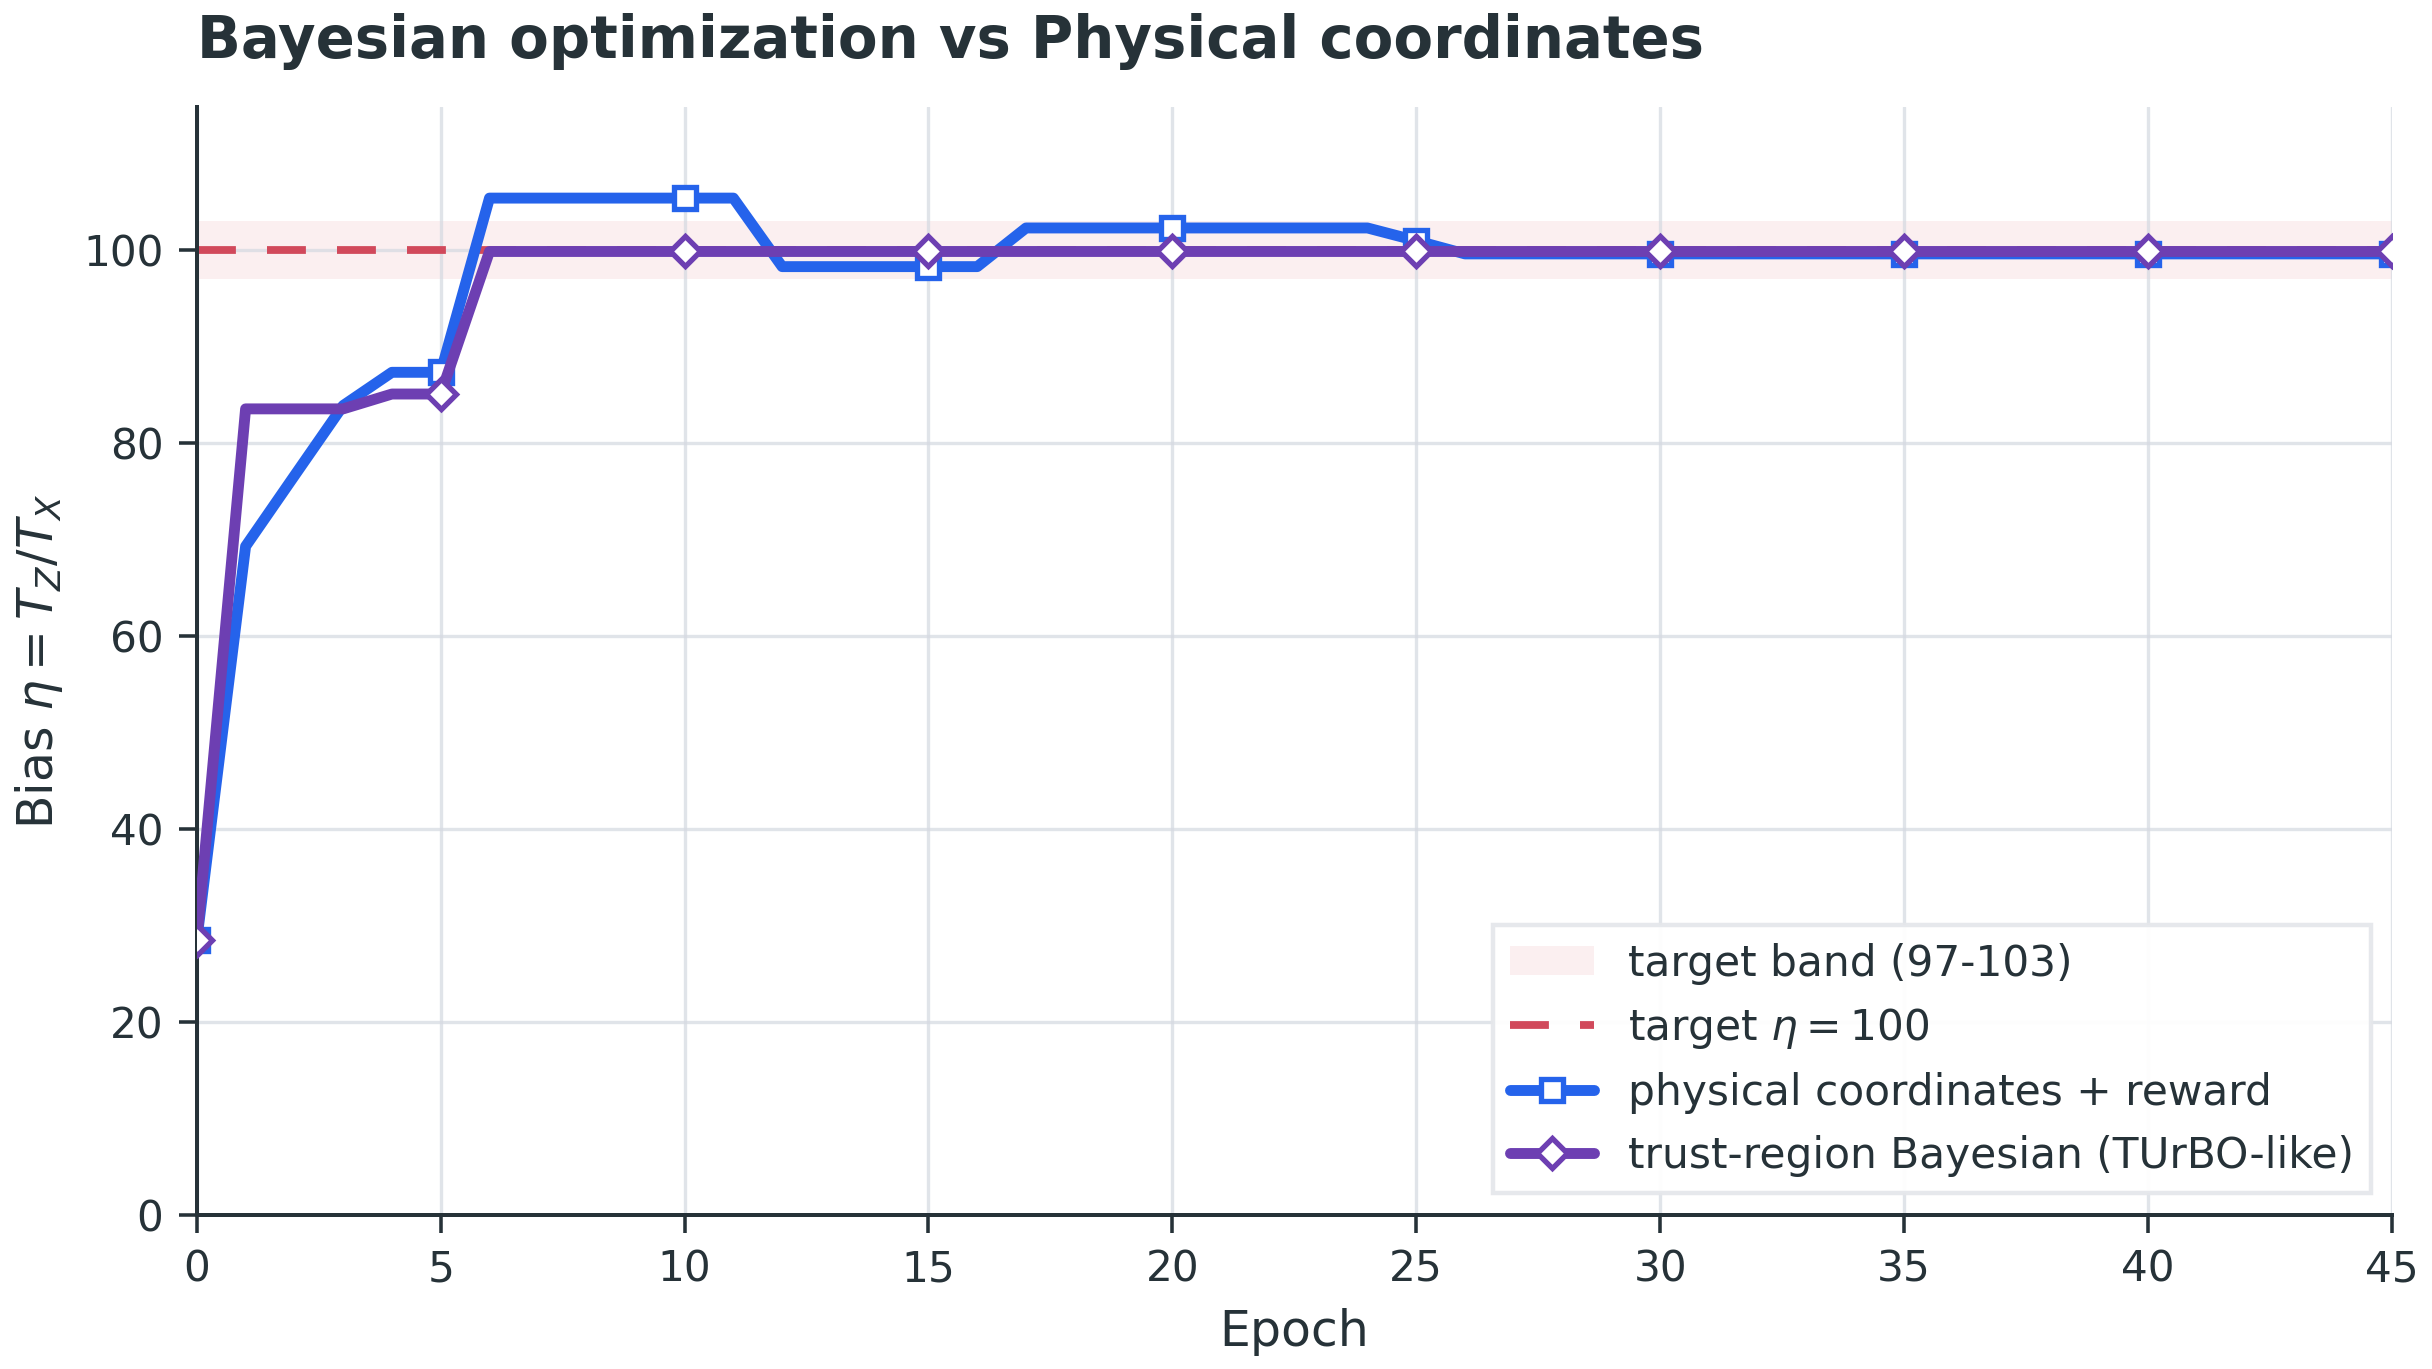

Source data for this figure (header and first rows):
epoch, bias, algorithm, target_bias, target_lower, target_upper, incumbent_reward, incumbent_T_X, incumbent_T_Z, optimizer_type, trust_region_length, success_counter, failure_counter, best_reward, restart_count
0, 28.47, physical coordinates + reward, 100.0, 97.0, 103.0, -390.6, 0.4956, 14.11, physical-coordinate CMA-ES, , , , , 
1, 69.26, physical coordinates + reward, 100.0, 97.0, 103.0, -29, 0.3127, 21.66, physical-coordinate CMA-ES, , , , , 
2, 76.57, physical coordinates + reward, 100.0, 97.0, 103.0, -14.06, 0.2701, 20.68, physical-coordinate CMA-ES, , , , , 
3, 83.85, physical coordinates + reward, 100.0, 97.0, 103.0, -4.941, 0.2739, 22.97, physical-coordinate CMA-ES, , , , , 
4, 87.29, physical coordinates + reward, 100.0, 97.0, 103.0, -2.384, 0.2368, 20.67, physical-coordinate CMA-ES, , , , , 
5, 87.29, physical coordinates + reward, 100.0, 97.0, 103.0, -2.384, 0.2368, 20.67, physical-coordinate CMA-ES, , , , , 
6, 105.3, physical coordinates + reward, 100.0, 97.0, 103.0, 0.7666, 0.3518, 37.06, physical-coordinate CMA-ES, , , , , 
7, 105.3, physical coordinates + reward, 100.0, 97.0, 103.0, 0.7666, 0.3518, 37.06, physical-coordinate CMA-ES, , , , , 
8, 105.3, physical coordinates + reward, 100.0, 97.0, 103.0, 0.7666, 0.3518, 37.06, physical-coordinate CMA-ES, , , , , 
9, 105.3, physical coordinates + reward, 100.0, 97.0, 103.0, 0.7666, 0.3518, 37.06, physical-coordinate CMA-ES, , , , , 
10, 105.3, physical coordinates + reward, 100.0, 97.0, 103.0, 0.7666, 0.3518, 37.06, physical-coordinate CMA-ES, , , , , 
11, 105.3, physical coordinates + reward, 100.0, 97.0, 103.0, 0.7666, 0.3518, 37.06, physical-coordinate CMA-ES, , , , , 
12, 98.25, physical coordinates + reward, 100.0, 97.0, 103.0, 0.8205, 0.3258, 32, physical-coordinate CMA-ES, , , , , 
13, 98.25, physical coordinates + reward, 100.0, 97.0, 103.0, 0.8205, 0.3258, 32, physical-coordinate CMA-ES, , , , , 
14, 98.25, physical coordinates + reward, 100.0, 97.0, 103.0, 0.8205, 0.3258, 32, physical-coordinate CMA-ES, , , , , 
15, 98.25, physical coordinates + reward, 100.0, 97.0, 103.0, 0.8205, 0.3258, 32, physical-coordinate CMA-ES, , , , , 
16, 98.25, physical coordinates + reward, 100.0, 97.0, 103.0, 0.8205, 0.3258, 32, physical-coordinate CMA-ES, , , , , 
17, 102.3, physical coordinates + reward, 100.0, 97.0, 103.0, 0.9302, 0.3735, 38.19, physical-coordinate CMA-ES, , , , , 
18, 102.3, physical coordinates + reward, 100.0, 97.0, 103.0, 0.9302, 0.3735, 38.19, physical-coordinate CMA-ES, , , , , 
19, 102.3, physical coordinates + reward, 100.0, 97.0, 103.0, 0.9302, 0.3735, 38.19, physical-coordinate CMA-ES, , , , , 
20, 102.3, physical coordinates + reward, 100.0, 97.0, 103.0, 0.9302, 0.3735, 38.19, physical-coordinate CMA-ES, , , , , 
21, 102.3, physical coordinates + reward, 100.0, 97.0, 103.0, 0.9302, 0.3735, 38.19, physical-coordinate CMA-ES, , , , , 
22, 102.3, physical coordinates + reward, 100.0, 97.0, 103.0, 0.9302, 0.3735, 38.19, physical-coordinate CMA-ES, , , , , 
23, 102.3, physical coordinates + reward, 100.0, 97.0, 103.0, 0.9302, 0.3735, 38.19, physical-coordinate CMA-ES, , , , , 
24, 102.3, physical coordinates + reward, 100.0, 97.0, 103.0, 0.9302, 0.3735, 38.19, physical-coordinate CMA-ES, , , , , 
25, 100.9, physical coordinates + reward, 100.0, 97.0, 103.0, 0.8071, 0.3153, 31.82, physical-coordinate CMA-ES, , , , , 
26, 99.56, physical coordinates + reward, 100.0, 97.0, 103.0, 0.8366, 0.3311, 32.97, physical-coordinate CMA-ES, , , , , 
27, 99.56, physical coordinates + reward, 100.0, 97.0, 103.0, 0.8366, 0.3311, 32.97, physical-coordinate CMA-ES, , , , , 
28, 99.56, physical coordinates + reward, 100.0, 97.0, 103.0, 0.8366, 0.3311, 32.97, physical-coordinate CMA-ES, , , , , 
29, 99.56, physical coordinates + reward, 100.0, 97.0, 103.0, 0.8366, 0.3311, 32.97, physical-coordinate CMA-ES, , , , , 
30, 99.56, physical coordinates + reward, 100.0, 97.0, 103.0, 0.8366, 0.3311, 32.97, physical-coordinate CMA-ES, , , , , 
31, 99.56, physical coordinates + reward, 100.0, 97.0, 103.0, 0.8366, 0.3311, 32.97, physical-coordinate CMA-ES, , , , , 
32, 99.56, physical coordinates + reward, 100.0, 97.0, 103.0, 0.8366, 0.3311, 32.97, physical-coordinate CMA-ES, , , , , 
33, 99.56, physical coordinates + reward, 100.0, 97.0, 103.0, 0.8366, 0.3311, 32.97, physical-coordinate CMA-ES, , , , , 
34, 99.56, physical coordinates + reward, 100.0, 97.0, 103.0, 0.8366, 0.3311, 32.97, physical-coordinate CMA-ES, , , , , 
35, 99.56, physical coordinates + reward, 100.0, 97.0, 103.0, 0.8366, 0.3311, 32.97, physical-coordinate CMA-ES, , , , , 
36, 99.56, physical coordinates + reward, 100.0, 97.0, 103.0, 0.8366, 0.3311, 32.97, physical-coordinate CMA-ES, , , , , 
37, 99.56, physical coordinates + reward, 100.0, 97.0, 103.0, 0.8366, 0.3311, 32.97, physical-coordinate CMA-ES, , , , , 
38, 99.56, physical coordinates + reward, 100.0, 97.0, 103.0, 0.8366, 0.3311, 32.97, physical-coordinate CMA-ES, , , , , 
39, 99.56, physical coordinates + reward, 100.0, 97.0, 103.0, 0.8366, 0.3311, 32.97, physical-coordinate CMA-ES, , , , , 
40, 99.56, physical coordinates + reward, 100.0, 97.0, 103.0, 0.8366, 0.3311, 32.97, physical-coordinate CMA-ES, , , , , 
41, 99.56, physical coordinates + reward, 100.0, 97.0, 103.0, 0.8366, 0.3311, 32.97, physical-coordinate CMA-ES, , , , , 
42, 99.56, physical coordinates + reward, 100.0, 97.0, 103.0, 0.8366, 0.3311, 32.97, physical-coordinate CMA-ES, , , , , 
43, 99.56, physical coordinates + reward, 100.0, 97.0, 103.0, 0.8366, 0.3311, 32.97, physical-coordinate CMA-ES, , , , , 
44, 99.56, physical coordinates + reward, 100.0, 97.0, 103.0, 0.8366, 0.3311, 32.97, physical-coordinate CMA-ES, , , , , 
45, 99.56, physical coordinates + reward, 100.0, 97.0, 103.0, 0.8366, 0.3311, 32.97, physical-coordinate CMA-ES, , , , , 
0, 28.47, trust-region Bayesian (TUrBO-like), 100.0, 97.0, 103.0, -390.6, 0.4956, 14.11, trust-region Bayesian / TUrBO-like, 0.58, 1, 0, -390.6, 0
1, 83.5, trust-region Bayesian (TUrBO-like), 100.0, 97.0, 103.0, -5.099, 0.347, 28.98, trust-region Bayesian / TUrBO-like, 0.9, 0, 0, -5.099, 0
2, 83.5, trust-region Bayesian (TUrBO-like), 100.0, 97.0, 103.0, -5.099, 0.347, 28.98, trust-region Bayesian / TUrBO-like, 0.9, 0, 1, -5.099, 0
3, 83.5, trust-region Bayesian (TUrBO-like), 100.0, 97.0, 103.0, -5.099, 0.347, 28.98, trust-region Bayesian / TUrBO-like, 0.9, 0, 2, -5.099, 0
4, 85.04, trust-region Bayesian (TUrBO-like), 100.0, 97.0, 103.0, -3.839, 0.3048, 25.92, trust-region Bayesian / TUrBO-like, 0.9, 1, 0, -3.839, 0
5, 85.04, trust-region Bayesian (TUrBO-like), 100.0, 97.0, 103.0, -3.839, 0.3048, 25.92, trust-region Bayesian / TUrBO-like, 0.9, 0, 1, -3.839, 0
6, 99.82, trust-region Bayesian (TUrBO-like), 100.0, 97.0, 103.0, 0.7675, 0.2996, 29.91, trust-region Bayesian / TUrBO-like, 0.9, 1, 0, 0.7675, 0
7, 99.82, trust-region Bayesian (TUrBO-like), 100.0, 97.0, 103.0, 0.7675, 0.2996, 29.91, trust-region Bayesian / TUrBO-like, 0.9, 0, 1, 0.7675, 0
8, 99.82, trust-region Bayesian (TUrBO-like), 100.0, 97.0, 103.0, 0.7675, 0.2996, 29.91, trust-region Bayesian / TUrBO-like, 0.9, 0, 2, 0.7675, 0
9, 99.82, trust-region Bayesian (TUrBO-like), 100.0, 97.0, 103.0, 0.7675, 0.2996, 29.91, trust-region Bayesian / TUrBO-like, 0.9, 0, 3, 0.7675, 0
10, 99.82, trust-region Bayesian (TUrBO-like), 100.0, 97.0, 103.0, 0.7675, 0.2996, 29.91, trust-region Bayesian / TUrBO-like, 0.5294, 0, 0, 0.7675, 0
11, 99.82, trust-region Bayesian (TUrBO-like), 100.0, 97.0, 103.0, 0.7675, 0.2996, 29.91, trust-region Bayesian / TUrBO-like, 0.5294, 0, 1, 0.7675, 0
12, 99.82, trust-region Bayesian (TUrBO-like), 100.0, 97.0, 103.0, 0.7675, 0.2996, 29.91, trust-region Bayesian / TUrBO-like, 0.5294, 0, 2, 0.7675, 0
13, 99.82, trust-region Bayesian (TUrBO-like), 100.0, 97.0, 103.0, 0.7675, 0.2996, 29.91, trust-region Bayesian / TUrBO-like, 0.5294, 0, 3, 0.7675, 0
... 32 more rows
